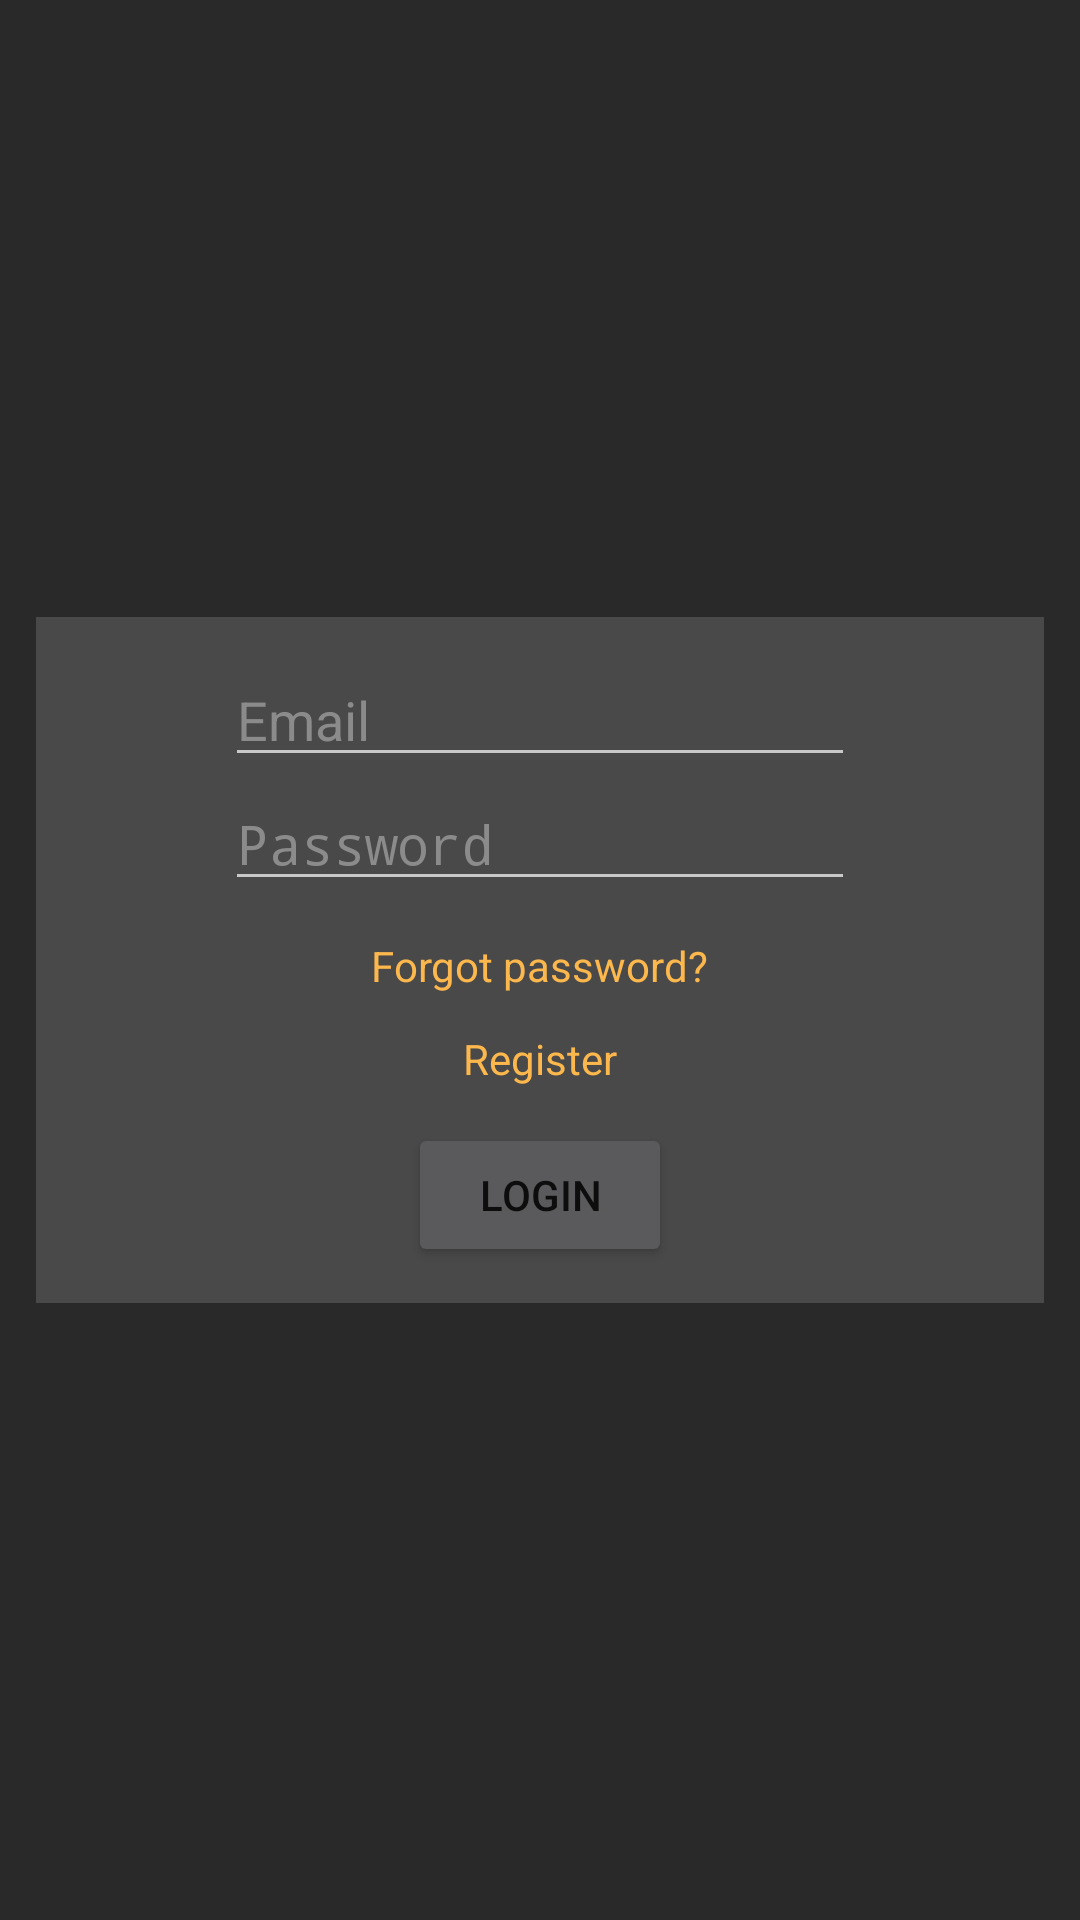

Android layout source for this screen:
<!-- AndroidManifest.xml: application theme AppTheme2 -->
<!-- res/layout/activity_login.xml -->
<FrameLayout xmlns:android="http://schemas.android.com/apk/res/android"
    xmlns:tools="http://schemas.android.com/tools" android:layout_width="match_parent"
    android:layout_height="match_parent"
    tools:context="singularity.com.cassini.ui.LoginActivity">

    <ImageView
        android:layout_width="match_parent"
        android:layout_height="match_parent"
        android:id="@+id/imageView5"
        android:src="@drawable/ca_archdesign_blur"
        android:scaleType="centerCrop" />

    <LinearLayout
        android:orientation="vertical"
        android:layout_width="fill_parent"
        android:layout_height="fill_parent"
        android:background="@color/ca_black_very_transluscent"
        android:gravity="center_vertical|center_horizontal"
        android:padding="@dimen/ca_content_padding"
        android:theme="@style/LoginTheme">

        <LinearLayout
            android:orientation="vertical"
            android:layout_width="fill_parent"
            android:layout_height="wrap_content"
            android:gravity="center_horizontal"
            android:background="@color/ca_white_transluscent"
            android:padding="@dimen/ca_content_padding"
            android:visibility="visible">

            <EditText
                android:layout_width="wrap_content"
                android:layout_height="wrap_content"
                android:inputType="textPersonName"
                android:ems="10"
                android:id="@+id/editText3"
                android:hint="Name"
                android:visibility="gone" />

            <EditText
                android:layout_width="wrap_content"
                android:layout_height="wrap_content"
                android:inputType="textEmailAddress"
                android:ems="10"
                android:id="@+id/editText"
                android:hint="@string/email" />

            <EditText
                android:layout_width="wrap_content"
                android:layout_height="wrap_content"
                android:inputType="textPassword"
                android:ems="10"
                android:id="@+id/editText2"
                android:hint="@string/password" />

            <TextView
                android:layout_width="wrap_content"
                android:layout_height="wrap_content"
                android:textAppearance="?android:attr/textAppearanceSmall"
                android:text="Forgot password?"
                android:id="@+id/textView4"
                android:textColor="@color/pocket_color_4"
                android:clickable="true"
                android:layout_margin="@dimen/ca_content_padding" />

            <EditText
                android:layout_width="wrap_content"
                android:layout_height="wrap_content"
                android:inputType="textPassword"
                android:ems="10"
                android:id="@+id/editText4"
                android:hint="Confirm Password"
                android:visibility="gone" />

            <TextView
                android:layout_width="wrap_content"
                android:layout_height="wrap_content"
                android:textAppearance="?android:attr/textAppearanceSmall"
                android:text="Register"
                android:id="@+id/textView19"
                android:textColor="@color/pocket_color_4"
                android:clickable="true"
                android:layout_marginBottom="@dimen/ca_content_padding" />

            <Button
                android:layout_width="wrap_content"
                android:layout_height="wrap_content"
                android:text="Login"
                android:id="@+id/button"
                android:textColor="@color/ca_black_transluscent" />
        </LinearLayout>
    </LinearLayout>

</FrameLayout>
<!-- resources referenced by this layout -->
<resources>
  <color name="ca_black_transluscent">#D9000000</color>
  <color name="ca_black_very_transluscent">#26000000</color>
  <color name="ca_white_transluscent">#26ffffff</color>
  <color name="pocket_color_4">#fcb74d</color>
  <dimen name="ca_content_padding">12dp</dimen>
  <string name="email">Email</string>
  <string name="password">Password</string>
  <style name="LoginTheme" parent="AppTheme">
          <item name="android:textColorHint">@color/ca_title_white_faded</item>
          <item name="android:textColor">@color/ca_title_white</item>
      </style>
  <style name="AppTheme2" parent="Theme.Archdesignhub">
          <item name="android:actionBarStyle">@style/ActionBarTheme</item>
          <item name="android:activatedBackgroundIndicator">@drawable/activate_bg</item>
  
      </style>
  <style name="AppTheme" parent="Theme.Archdesignhub">
          <item name="android:actionBarStyle">@style/Widget.ActionBar</item>
          <item name="actionBarStyle">@style/Widget.ActionBar</item>
  
      </style>
  <color name="ca_title_white_faded">#8B8B8B</color>
  <color name="ca_title_white">#CBCBCB</color>
  <style name="ActionBarTheme" parent="android:Widget.Holo.Light.ActionBar.Solid.Inverse">
          <item name="android:background">#ffffff</item>
      </style>
  <!-- drawable activate_bg (drawable) -->
  <?xml version="1.0" encoding="utf-8"?>
  <selector xmlns:android="http://schemas.android.com/apk/res/android">
      <item android:drawable="@color/holo_yellow_dark" android:state_activated="true" />
      <item android:drawable="@android:color/transparent" />
  </selector>
  <style name="Widget.ActionBar" parent="@style/Widget.AppCompat.Light.ActionBar.Solid.Inverse" />
  <style name="PopupMenu.Archdesignhub" parent="@style/Widget.AppCompat.PopupMenu">	
          <item name="android:popupBackground">@drawable/menu_dropdown_panel_archdesignhub</item>	
      </style>
  <style name="DropDownListView.Archdesignhub" parent="@style/Widget.AppCompat.ListView.DropDown">
          <item name="android:listSelector">@drawable/selectable_background_archdesignhub</item>
      </style>
  <style name="ActionBarTabStyle.Archdesignhub" parent="@style/Widget.AppCompat.ActionBar.TabView">
          <item name="android:background">@drawable/tab_indicator_ab_archdesignhub</item>
      </style>
  <style name="DropDownNav.Archdesignhub" parent="@style/Widget.AppCompat.Spinner.DropDown.ActionBar">
          <item name="android:background">@drawable/spinner_background_ab_archdesignhub</item>
          <item name="android:popupBackground">@drawable/menu_dropdown_panel_archdesignhub</item>
          <item name="android:dropDownSelector">@drawable/selectable_background_archdesignhub</item>
      </style>
  <style name="ActionBar.Solid.Archdesignhub" parent="@style/Widget.AppCompat.ActionBar.Solid">
          <item name="background">@drawable/ab_solid_archdesignhub</item>
          <item name="backgroundStacked">@drawable/ab_stacked_solid_archdesignhub</item>
          <item name="backgroundSplit">@drawable/ab_bottom_solid_archdesignhub</item>
          <item name="progressBarStyle">@style/ProgressBar.Archdesignhub</item>
      </style>
  <style name="ActionButton.CloseMode.Archdesignhub" parent="@style/Widget.AppCompat.ActionButton.CloseMode">
          <item name="android:background">@drawable/btn_cab_done_archdesignhub</item>
      </style>
  <color name="holo_yellow_dark">#ff8800</color>
  <style name="ProgressBar.Archdesignhub" parent="@style/Widget.AppCompat.ProgressBar.Horizontal">
          <item name="android:progressDrawable">@drawable/progress_horizontal_archdesignhub</item>
      </style>
</resources>
